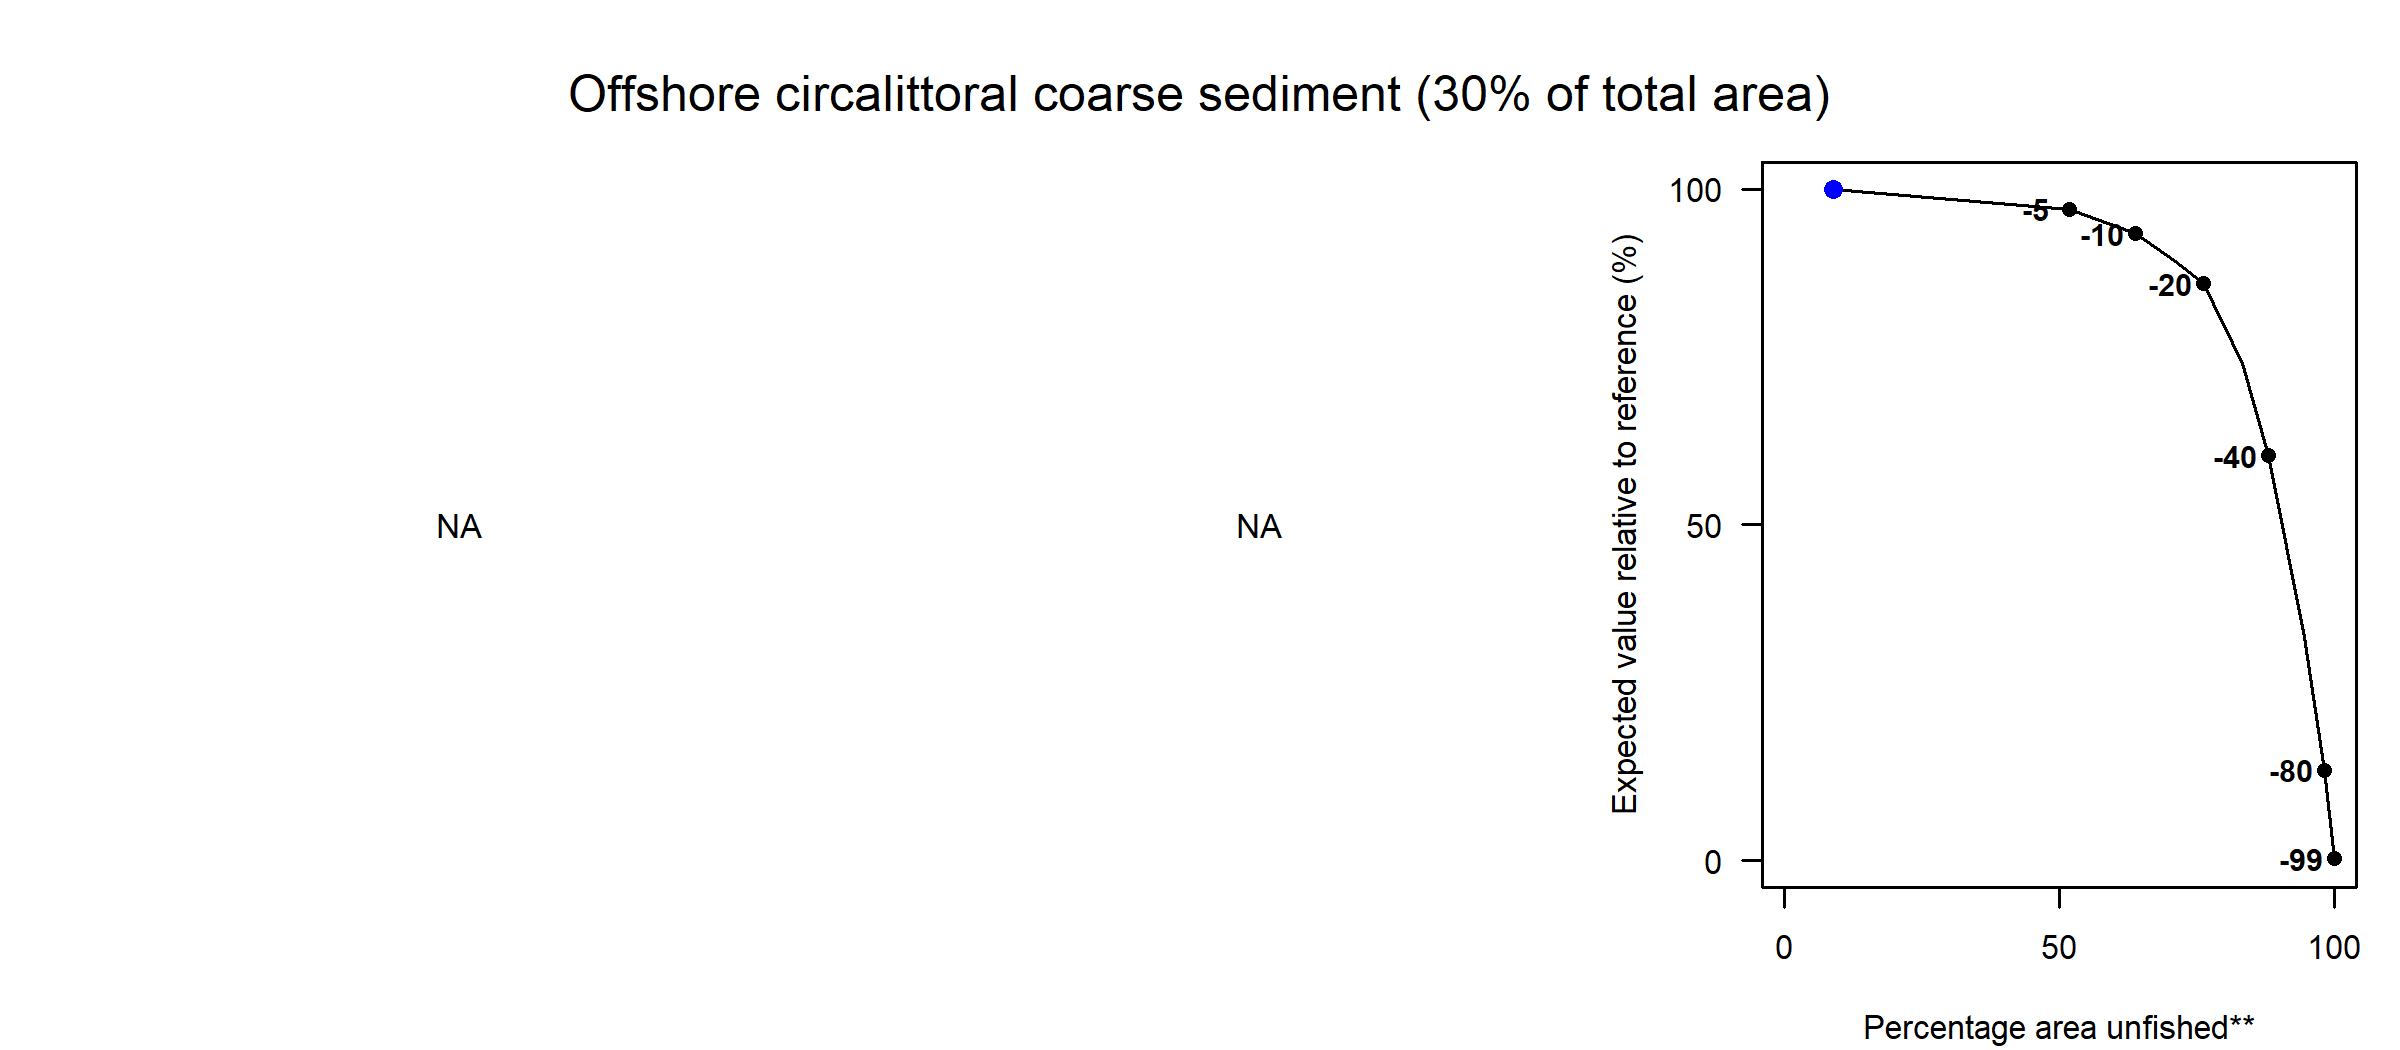

Source data for this figure (header and first rows):
Effort reduction (%), PD impact, L1 impact, Unfished area (%), Decline in value (%), Decline in weight (%)
0, NA, NA, 8.92, 100, 100
5, NA, NA, 51.83, 97.05, 92.77
10, NA, NA, 63.92, 93.39, 86.01
15, NA, NA, 71.06, 89.25, 81.56
20, NA, NA, 76.23, 85.92, 78.62
30, NA, NA, 83.35, 74, 70.32
40, NA, NA, 87.96, 60.32, 58.45
60, NA, NA, 94.56, 33.26, 33.78
80, NA, NA, 98.25, 13.45, 14.78
99, NA, NA, 100, 0.34, 0.21
